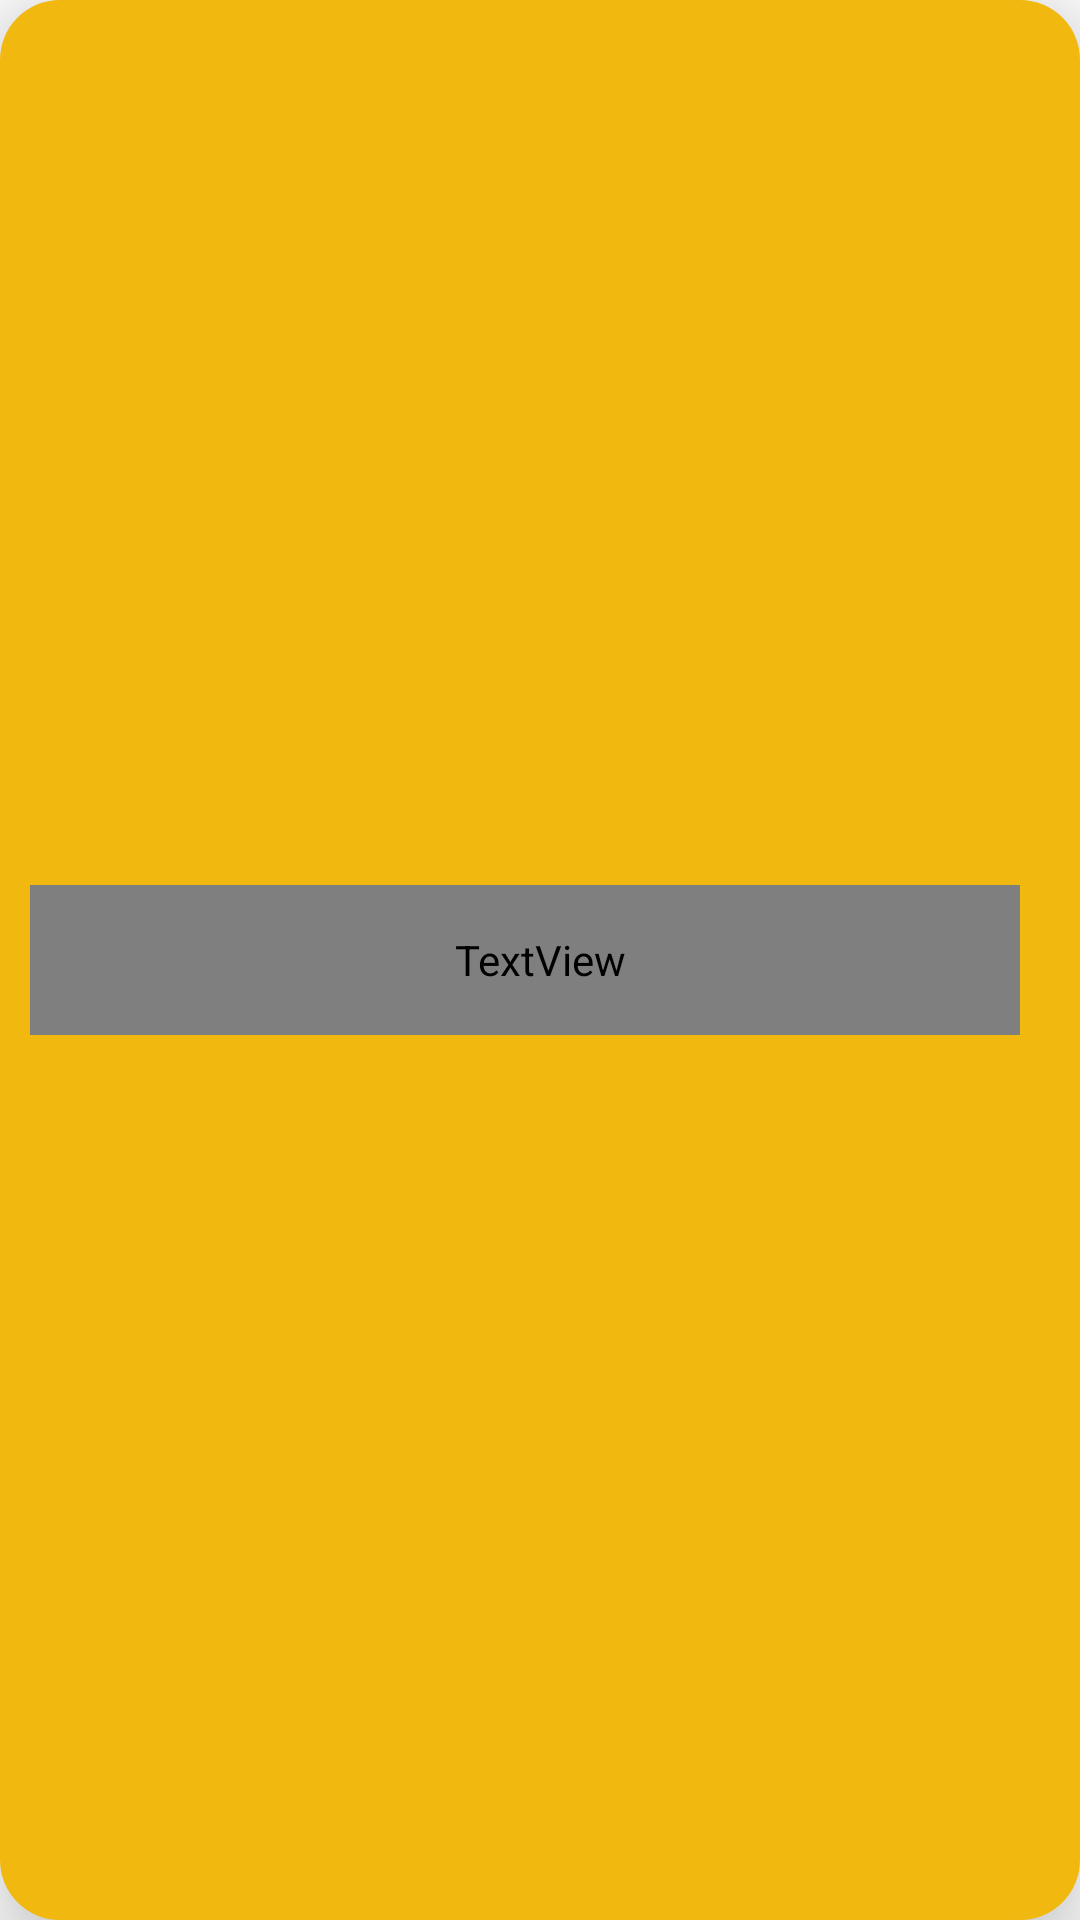

Layout XML and referenced resources for this Android screen:
<!-- AndroidManifest.xml: application theme Theme.HangryApp -->
<!-- res/layout/food_test_row.xml -->
<?xml version="1.0" encoding="utf-8"?>
<LinearLayout
    xmlns:android="http://schemas.android.com/apk/res/android"
    android:orientation="horizontal"
    android:layout_width="match_parent"
    android:layout_height="wrap_content"
    android:paddingTop="10dp"
    android:paddingBottom="10dp"
    android:background="@drawable/recycler_list_card"
    android:backgroundTint="@color/orange_light"
    android:layout_margin="10sp"
    android:elevation="20dp"
    android:gravity="center"
    >

    <TextView
        android:id="@+id/foodName"
        android:layout_width="0dp"
        android:layout_height="50dp"
        android:layout_marginStart="10dp"
        android:layout_weight="1"
        android:fontFamily="@font/jua"
        android:gravity="center_vertical"
        android:paddingStart="10sp"
        android:textColor="@color/white"
        android:textSize="28sp"
        android:textStyle="bold" />

    <TextView
        android:id="@+id/price"
        android:layout_width="wrap_content"
        android:layout_height="match_parent"
        android:textSize="24sp"
        android:layout_marginEnd="10dp"
        android:textColor="@color/white"
        android:gravity="center"
        />
    <ImageView
        android:id="@+id/cart_image"
        android:layout_width="wrap_content"
        android:layout_height="wrap_content"
        android:layout_marginEnd="10dp"
        android:src="@drawable/plus_icon"
        android:contentDescription="selected item"
        android:tag="plus"/>
</LinearLayout>
<!-- resources referenced by this layout -->
<resources>
  <color name="orange_light">#F1B90F</color>
  <color name="white">#FFFFFFFF</color>
  <!-- drawable recycler_list_card (drawable) -->
  <?xml version="1.0" encoding="utf-8"?>
  <shape xmlns:android="http://schemas.android.com/apk/res/android"
      android:shape="rectangle"
      android:padding="10dp"
      >
  
      <solid android:color="#FFffffff" />
      <corners
          android:bottomRightRadius="20dp"
          android:bottomLeftRadius="20dp"
          android:topLeftRadius="20dp"
          android:topRightRadius="20dp"
  
          />
  
  </shape>
  <style name="Theme.HangryApp" parent="Theme.MaterialComponents.DayNight.NoActionBar">
          <item name="colorPrimary">@color/primary</item>
          <item name="android:forceDarkAllowed">false</item>
          <item name="android:statusBarColor">@color/primary</item>
      </style>
  <color name="primary">#6A7CFF</color>
</resources>
